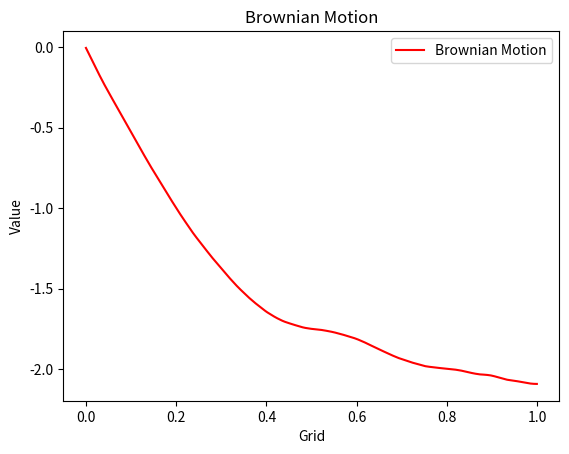

Generate this figure with matplotlib:
import numpy as np
import numpy.random as random
import matplotlib.pyplot as plt
from scipy.fft import dstn



if __name__ == "__main__":
    plt.figure()
    N=1000
    Grid1D = np.linspace(0,1,N,endpoint=False)
    k=N
    #print(np.arange(k))
    lambdas = 1/(0.5+np.arange(k)*np.pi)**2
    
    noise = np.random.normal(size=k)
    #print(lambdas*noise)
    vector_c = dstn(lambdas*noise)

    plt.plot(Grid1D, vector_c, label='Brownian Motion', color='r')  # Plot the second curve in red

    # Add title and labels
    plt.title('Brownian Motion')
    plt.xlabel('Grid')
    plt.ylabel('Value')

    # Show a legend to distinguish the curves
    plt.legend()

    # Show the plot
    plt.show()